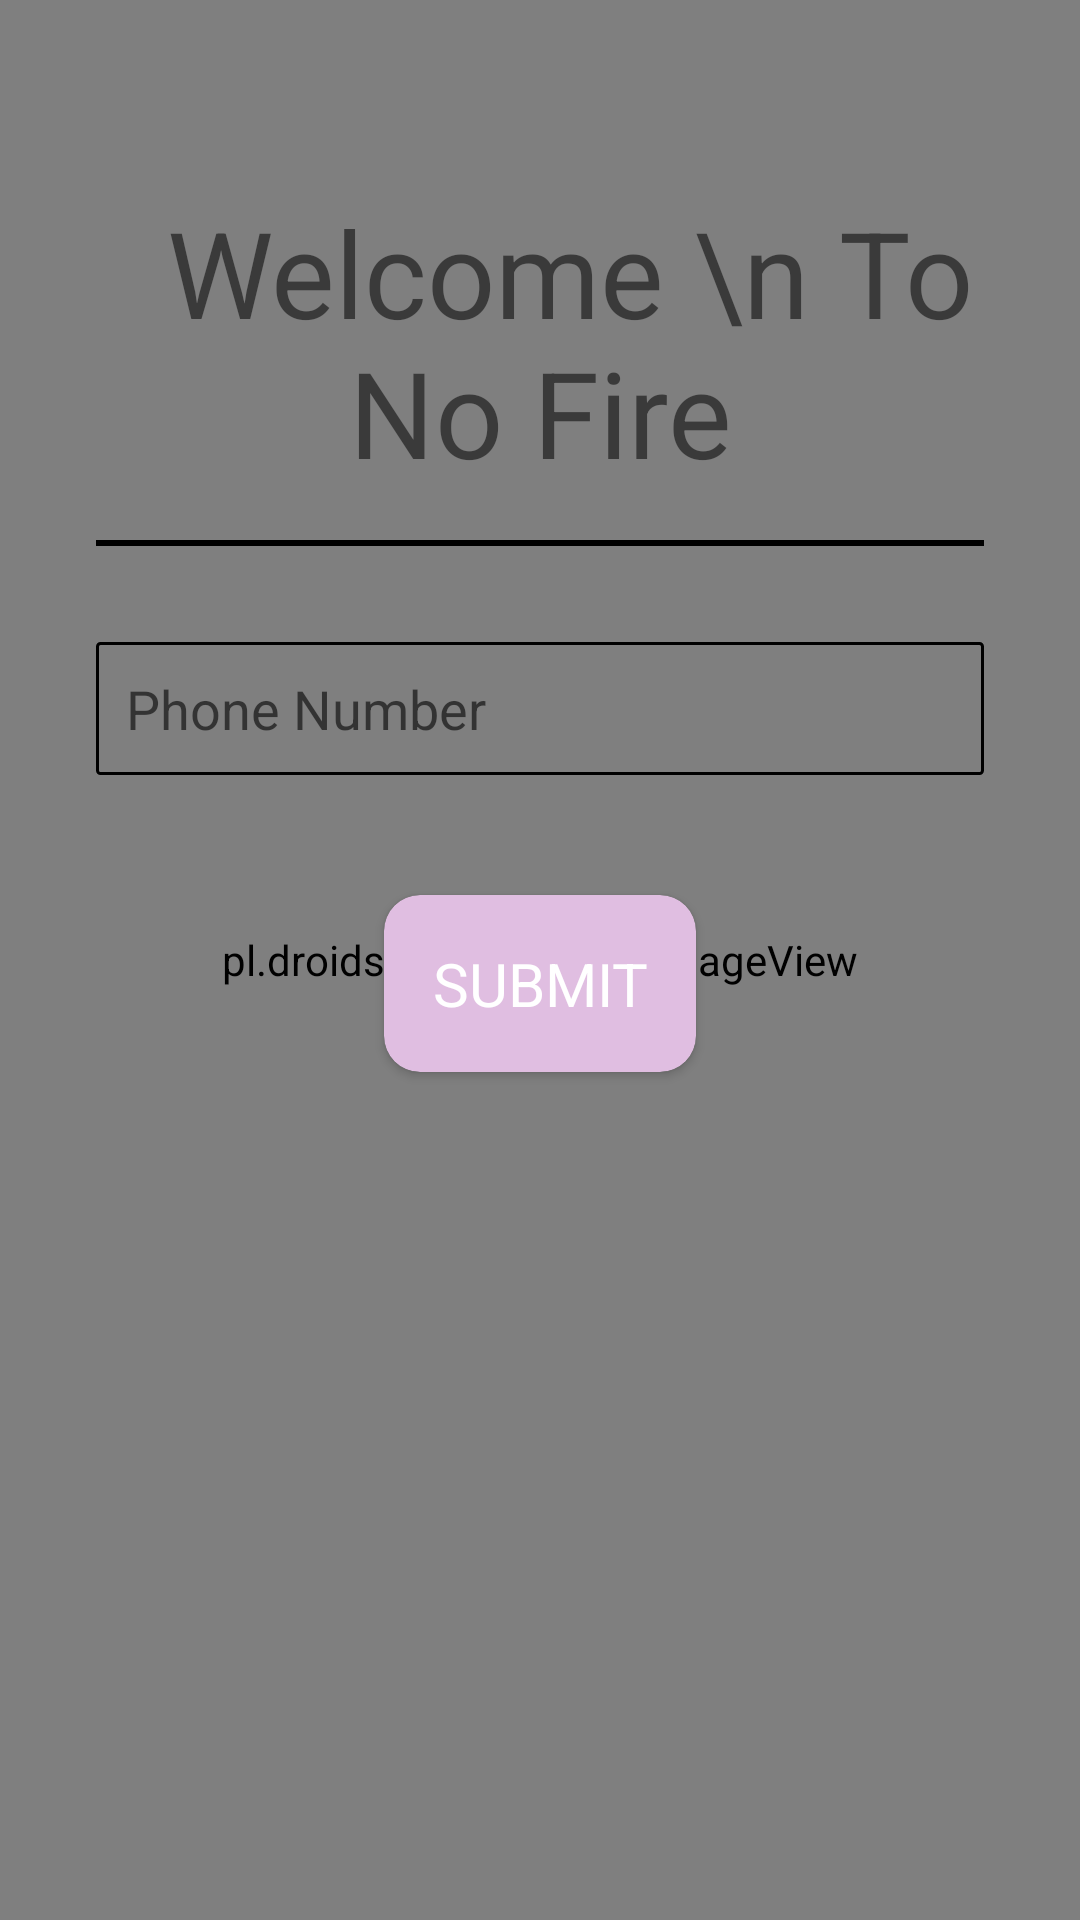

This screen was rendered from an Android layout file. Write that file and the resources it references.
<!-- AndroidManifest.xml: application theme AppTheme -->
<!-- res/layout/activity_login.xml -->
<?xml version="1.0" encoding="utf-8"?>
<android.support.constraint.ConstraintLayout
    xmlns:android="http://schemas.android.com/apk/res/android"
    xmlns:app="http://schemas.android.com/apk/res-auto"
    xmlns:tools="http://schemas.android.com/tools"
    android:layout_width="match_parent"
    android:layout_height="match_parent">

    <pl.droidsonroids.gif.GifImageView
        android:id="@+id/login_back_image"
        android:layout_width="match_parent"
        android:layout_height="match_parent"
        android:src="@drawable/world2"
        android:adjustViewBounds="true"
        android:scaleType="fitXY"
        app:layout_constraintTop_toTopOf="parent"
        app:layout_constraintRight_toRightOf="parent"
        app:layout_constraintBottom_toBottomOf="parent"
        app:layout_constraintLeft_toLeftOf="parent"
        />


    <TextView
        android:id="@+id/welcome_text"
        android:layout_width="0dp"
        android:layout_height="wrap_content"
        android:layout_marginTop="64dp"
        android:layout_marginLeft="32dp"
        android:layout_marginRight="32dp"
        android:text="  Welcome \n To No Fire"
        android:textAlignment="center"
        android:textDirection="inherit"
        android:textSize="40sp"
        app:layout_constraintTop_toTopOf="parent"
        app:layout_constraintRight_toRightOf="parent"
        app:layout_constraintLeft_toLeftOf="parent"
        />

    <View
        android:id="@+id/view"
        android:layout_width="0dp"
        android:layout_height="2dp"
        android:layout_marginTop="16dp"
        android:background="#000"
        app:layout_constraintLeft_toLeftOf="@id/welcome_text"
        app:layout_constraintRight_toRightOf="@id/welcome_text"
        app:layout_constraintTop_toBottomOf="@id/welcome_text"
        >

    </View>

    <EditText
        android:id="@+id/login_edit_text"
        android:layout_width="0dp"
        android:layout_height="wrap_content"
        android:background="@drawable/customborder"
        android:layout_marginTop="32dp"
        android:inputType="phone"
        android:hint="Phone Number"
        app:layout_constraintRight_toRightOf="@id/view"
        app:layout_constraintLeft_toLeftOf="@id/view"
        app:layout_constraintTop_toBottomOf="@id/view"
        />


    <android.support.v7.widget.CardView
        android:id="@+id/login_submit"
        android:layout_width="wrap_content"
        android:layout_height="wrap_content"
        android:layout_marginTop="40dp"
        app:cardCornerRadius="12dp"
        app:cardBackgroundColor="#E0BEE1"
        app:layout_constraintTop_toBottomOf="@id/login_edit_text"
        app:layout_constraintLeft_toLeftOf="@id/login_edit_text"
        app:layout_constraintRight_toRightOf="@id/login_edit_text"
        >

        <TextView
            android:layout_width="wrap_content"
            android:layout_height="wrap_content"
            android:textDirection="inherit"
            android:textAlignment="center"
            android:text="SUBMIT"
            android:textSize="20sp"
            android:textColor="#fff"
            android:layout_margin="16dp"
            />

    </android.support.v7.widget.CardView>

</android.support.constraint.ConstraintLayout>
<!-- resources referenced by this layout -->
<resources>
  <!-- drawable customborder (drawable) -->
  <?xml version="1.0" encoding="UTF-8"?>
  <shape xmlns:android="http://schemas.android.com/apk/res/android" android:shape="rectangle">
      <corners android:radius="1dp"/>
      <padding android:left="10dp" android:right="10dp" android:top="10dp" android:bottom="10dp"/>
      <stroke android:width="1dp" android:color="#000000"/>
  </shape>
  <style name="AppTheme" parent="Theme.AppCompat.Light.NoActionBar">
          
          <item name="colorPrimary">@color/colorPrimary</item>
          <item name="colorPrimaryDark">#FF6131</item>
          <item name="colorAccent">@color/colorAccent</item>
      </style>
  <!-- not gathered from this repository: default colours our renderer supplied (Android Studio template values) -->
  <color name="colorPrimary">#FF6200EE</color>
  <color name="colorAccent">#FF03DAC5</color>
</resources>
